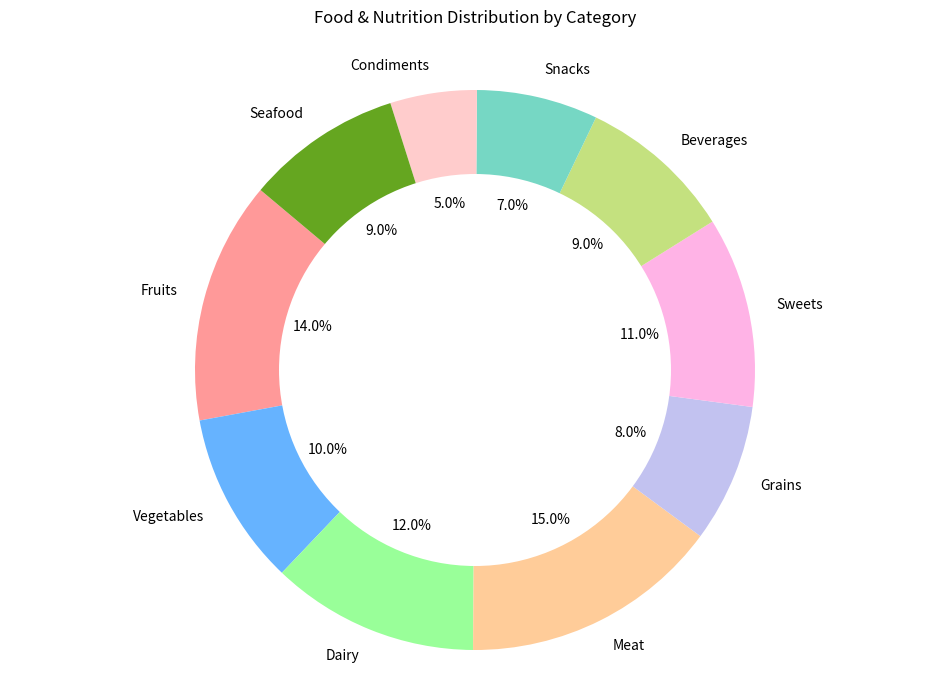

Here is the Python script that generated this plot:

import matplotlib.pyplot as plt

# Data to plot
labels = ['Fruits', 'Vegetables', 'Dairy', 'Meat', 'Grains', 'Sweets', 'Beverages', 'Snacks', 'Condiments', 'Seafood']
sizes = [14, 10, 12, 15, 8, 11, 9, 7, 5, 9]
colors = ['#ff9999', '#66b3ff', '#99ff99', '#ffcc99', '#c2c2f0', '#ffb3e6', '#c4e17f', '#76d7c4', '#ffcccc', '#65a620']

# Plot
fig1, ax1 = plt.subplots(figsize=(12, 8))
ax1.pie(sizes, labels=labels, colors=colors, autopct='%1.1f%%', startangle=140)

# Draw circle for donut chart
centre_circle = plt.Circle((0,0),0.70,fc='white')
fig = plt.gcf()
fig.gca().add_artist(centre_circle)

# Equal aspect ratio ensures that pie is drawn as a circle
ax1.axis('equal')

plt.title('Food & Nutrition Distribution by Category', y=1.05)
plt.show()
